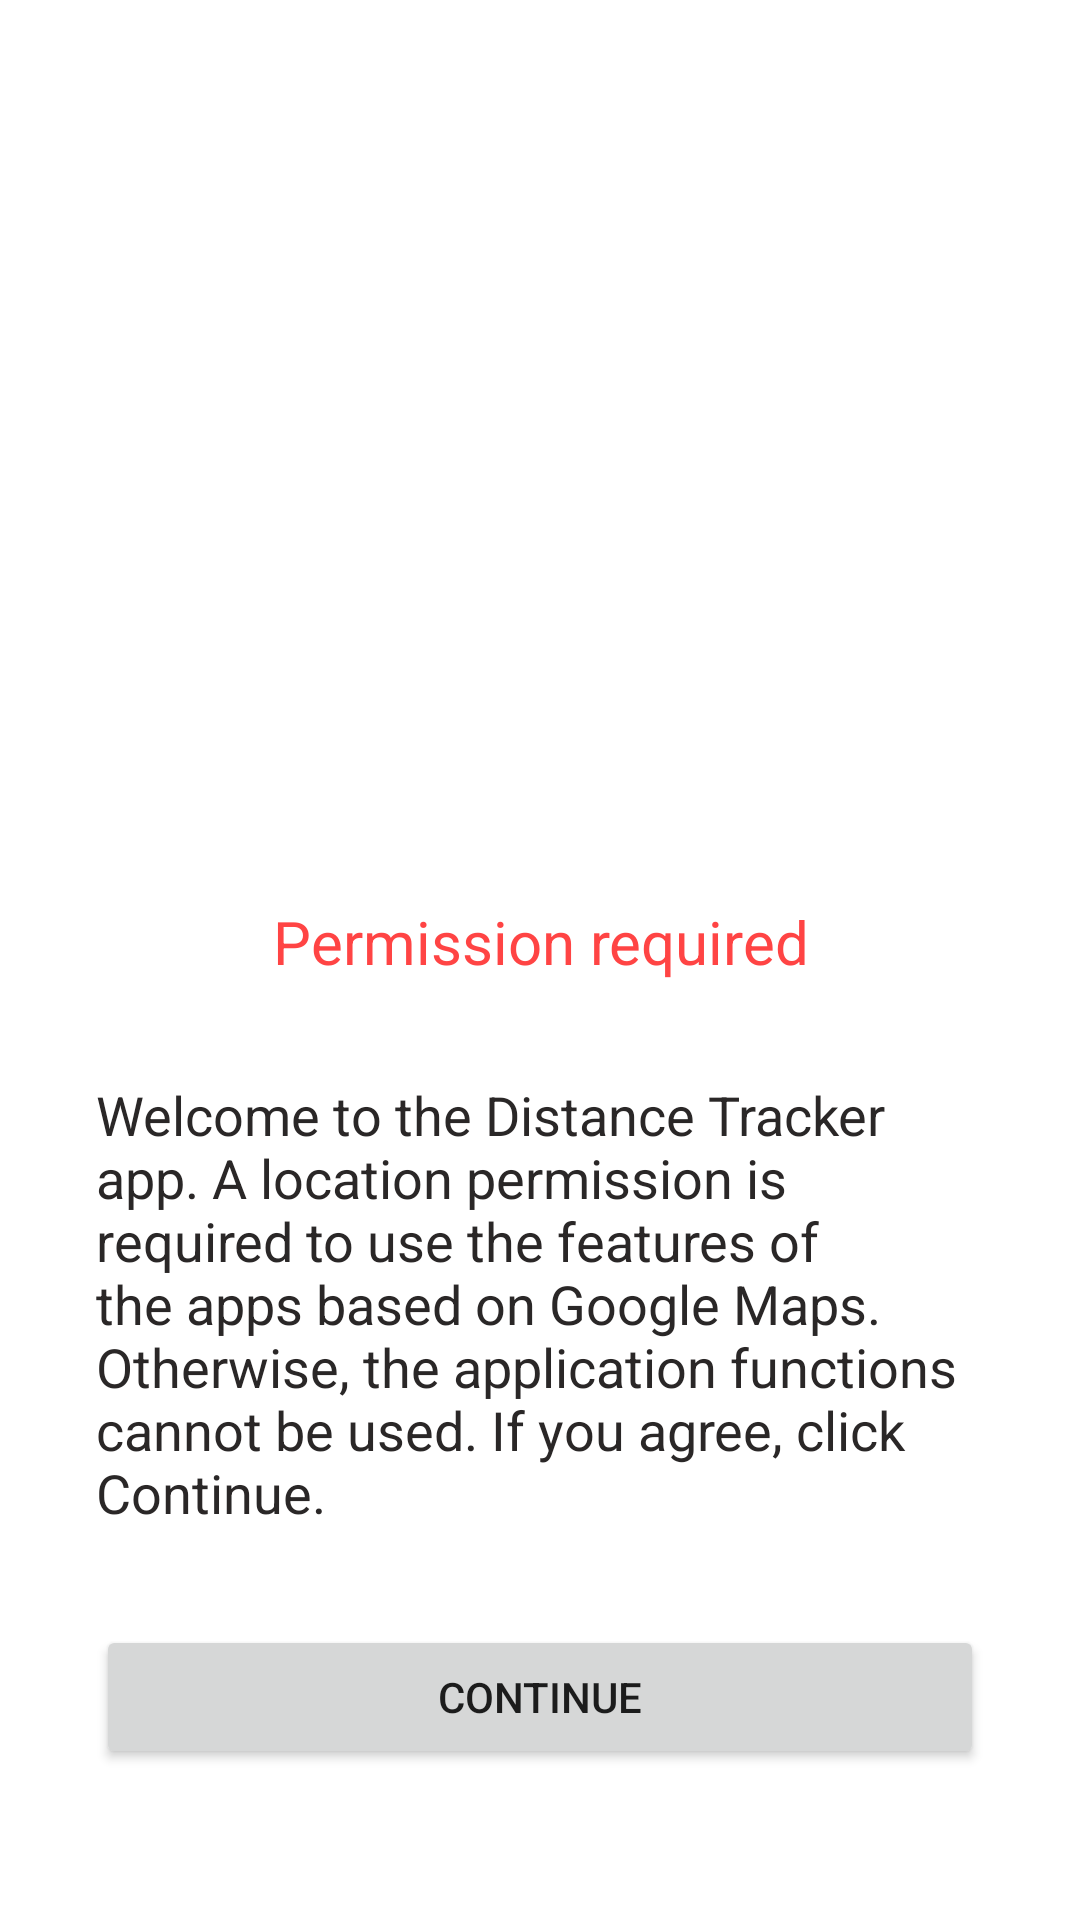

Layout XML and referenced resources for this Android screen:
<!-- AndroidManifest.xml: application theme Theme.DistanceTracker -->
<!-- res/layout/fragment_permission.xml -->
<?xml version="1.0" encoding="utf-8"?>
<androidx.constraintlayout.widget.ConstraintLayout xmlns:android="http://schemas.android.com/apk/res/android"
    xmlns:app="http://schemas.android.com/apk/res-auto"
    xmlns:tools="http://schemas.android.com/tools"
    android:layout_width="match_parent"
    android:layout_height="match_parent"
    tools:context=".ui.permission.PermissionFragment">

    <ImageView
        android:id="@+id/circle_imageView"
        android:layout_width="250dp"
        android:layout_height="250dp"
        android:layout_marginTop="32dp"
        android:src="@drawable/ic_circle"
        app:layout_constraintBottom_toTopOf="@+id/permissionTitle_textView"
        app:layout_constraintEnd_toEndOf="parent"
        app:layout_constraintStart_toStartOf="parent"
        app:layout_constraintTop_toTopOf="parent"
        app:layout_constraintVertical_chainStyle="packed"
        app:tint="@android:color/holo_blue_light"
        tools:ignore="ContentDescription" />

    <ImageView
        android:id="@+id/map_imageView"
        android:layout_width="170dp"
        android:layout_height="170dp"
        android:src="@drawable/ic_map"
        app:layout_constraintBottom_toBottomOf="@id/circle_imageView"
        app:layout_constraintEnd_toEndOf="@id/circle_imageView"
        app:layout_constraintStart_toStartOf="@id/circle_imageView"
        app:layout_constraintTop_toTopOf="@id/circle_imageView"
        app:tint="@android:color/holo_red_light"
        tools:ignore="ContentDescription" />

    <ImageView
        android:id="@+id/distance_imageView"
        android:layout_width="100dp"
        android:layout_height="100dp"
        android:src="@drawable/ic_route"
        app:layout_constraintBottom_toBottomOf="@id/map_imageView"
        app:layout_constraintEnd_toEndOf="@id/map_imageView"
        app:layout_constraintStart_toStartOf="@id/map_imageView"
        app:layout_constraintTop_toTopOf="@id/map_imageView"
        app:tint="@android:color/white"
        tools:ignore="ContentDescription" />

    <TextView
        android:id="@+id/permissionTitle_textView"
        android:layout_width="0dp"
        android:layout_height="wrap_content"
        android:layout_marginBottom="32dp"
        android:text="@string/permission_required"
        android:textAlignment="center"
        android:textColor="@android:color/holo_red_light"
        android:textSize="20sp"
        app:layout_constraintBottom_toTopOf="@id/permissionContent_textView"
        app:layout_constraintEnd_toEndOf="@id/permissionContent_textView"
        app:layout_constraintStart_toStartOf="@id/permissionContent_textView"
        app:layout_constraintTop_toBottomOf="@id/circle_imageView" />

    <TextView
        android:id="@+id/permissionContent_textView"
        android:layout_width="0dp"
        android:layout_height="wrap_content"
        android:layout_marginBottom="32dp"
        android:text="@string/permission_location_content"
        android:textColor="@color/text_color"
        android:textSize="18sp"
        app:layout_constraintBottom_toTopOf="@+id/continue_button"
        app:layout_constraintEnd_toEndOf="@id/continue_button"
        app:layout_constraintStart_toStartOf="@id/continue_button"
        app:layout_constraintTop_toBottomOf="@id/permissionTitle_textView" />

    <Button
        android:id="@+id/continue_button"
        android:layout_width="0dp"
        android:layout_height="wrap_content"
        android:layout_marginStart="32dp"
        android:layout_marginEnd="32dp"
        android:layout_marginBottom="32dp"
        android:text="@string/permission_continue"
        app:layout_constraintBottom_toBottomOf="parent"
        app:layout_constraintEnd_toEndOf="parent"
        app:layout_constraintStart_toStartOf="parent"
        app:layout_constraintTop_toBottomOf="@id/permissionContent_textView" />


</androidx.constraintlayout.widget.ConstraintLayout>
<!-- resources referenced by this layout -->
<resources>
  <color name="text_color">#2a2727</color>
  <!-- drawable ic_route: vector/xml drawable (drawable, 2145 chars, omitted) -->
  <string name="permission_continue">Continue</string>
  <string name="permission_location_content">Welcome to the Distance Tracker app. A location permission is required to use the features of the apps based on Google Maps. Otherwise, the application functions cannot be used. If you agree, click Continue.</string>
  <string name="permission_required">Permission required</string>
  <style name="Theme.DistanceTracker" parent="Theme.MaterialComponents.DayNight.NoActionBar">
          
          <item name="colorPrimary">@color/blue_500</item>
          <item name="colorPrimaryVariant">@color/blue_700</item>
          <item name="colorOnPrimary">@color/white</item>
          
          <item name="colorSecondary">@color/teal_200</item>
          <item name="colorSecondaryVariant">@color/teal_700</item>
          <item name="colorOnSecondary">@color/black</item>
          
          <item name="android:statusBarColor" tools:targetApi="l">?attr/colorPrimaryVariant</item>
          
          <item name="bottomSheetDialogTheme">@style/CustomBottomSheetDialog</item>
      </style>
  <color name="blue_500">#009FCF</color>
  <color name="blue_700">#00719e</color>
  <color name="white">#FFFFFFFF</color>
  <color name="teal_200">#FF03DAC5</color>
  <color name="teal_700">#FF018786</color>
  <color name="black">#FF000000</color>
  <style name="CustomBottomSheetDialog" parent="@style/ThemeOverlay.MaterialComponents.BottomSheetDialog">
          <item name="bottomSheetStyle">@style/CustomBottomSheet</item>
      </style>
  <style name="CustomBottomSheet" parent="Widget.MaterialComponents.BottomSheet">
          <item name="shapeAppearanceOverlay">@style/CustomAppearanceBottomSheetDialog</item>
      </style>
  <style name="CustomAppearanceBottomSheetDialog">
          <item name="cornerFamily">rounded</item>
          <item name="cornerSizeTopLeft">16dp</item>
          <item name="cornerSizeTopRight">16dp</item>
          <item name="cornerSizeBottomLeft">0dp</item>
          <item name="cornerSizeBottomRight">0dp</item>
      </style>
</resources>
